The GitHub repository cheikhahmedtidiane/atelier_prepa_donnees_images contains a labelled image folder "data" with 6 categories: cardboard, glass, metal, paper, plastic, trash. Examples follow, each with its label.

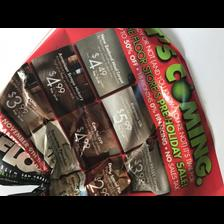
Label: paper

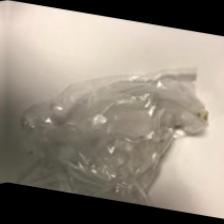
Label: trash

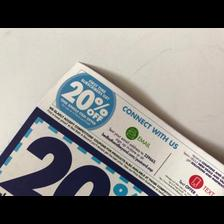
Label: paper

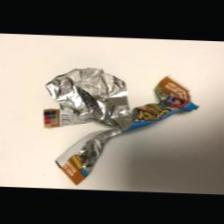
Label: trash

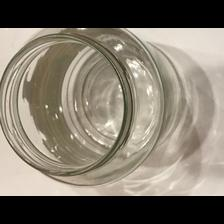
Label: cardboard

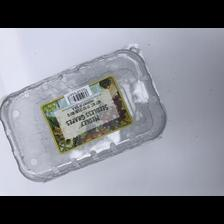
Label: plastic
